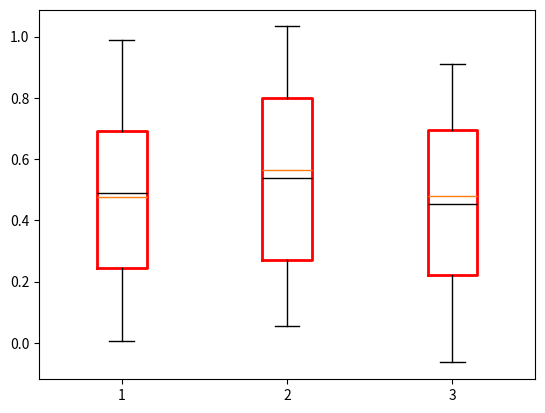

Recreate this plot in Python.
#!/usr/bin/env python
#-*- coding:utf-8 -*-
import numpy as np
import matplotlib.pyplot as plt

x1 = np.random.rand(100)
x2 = np.random.rand(100)+np.random.randint(1,3)/30
x3 = np.random.rand(100)-np.random.randint(1,3)/30

f = plt.boxplot([x1,x2,x3],showfliers=True,showmeans=True,meanline=True,meanprops={'color':'k','linestyle':'-'})



for box in f['boxes']:
    box.set(color='r',lw=2)


plt.show()